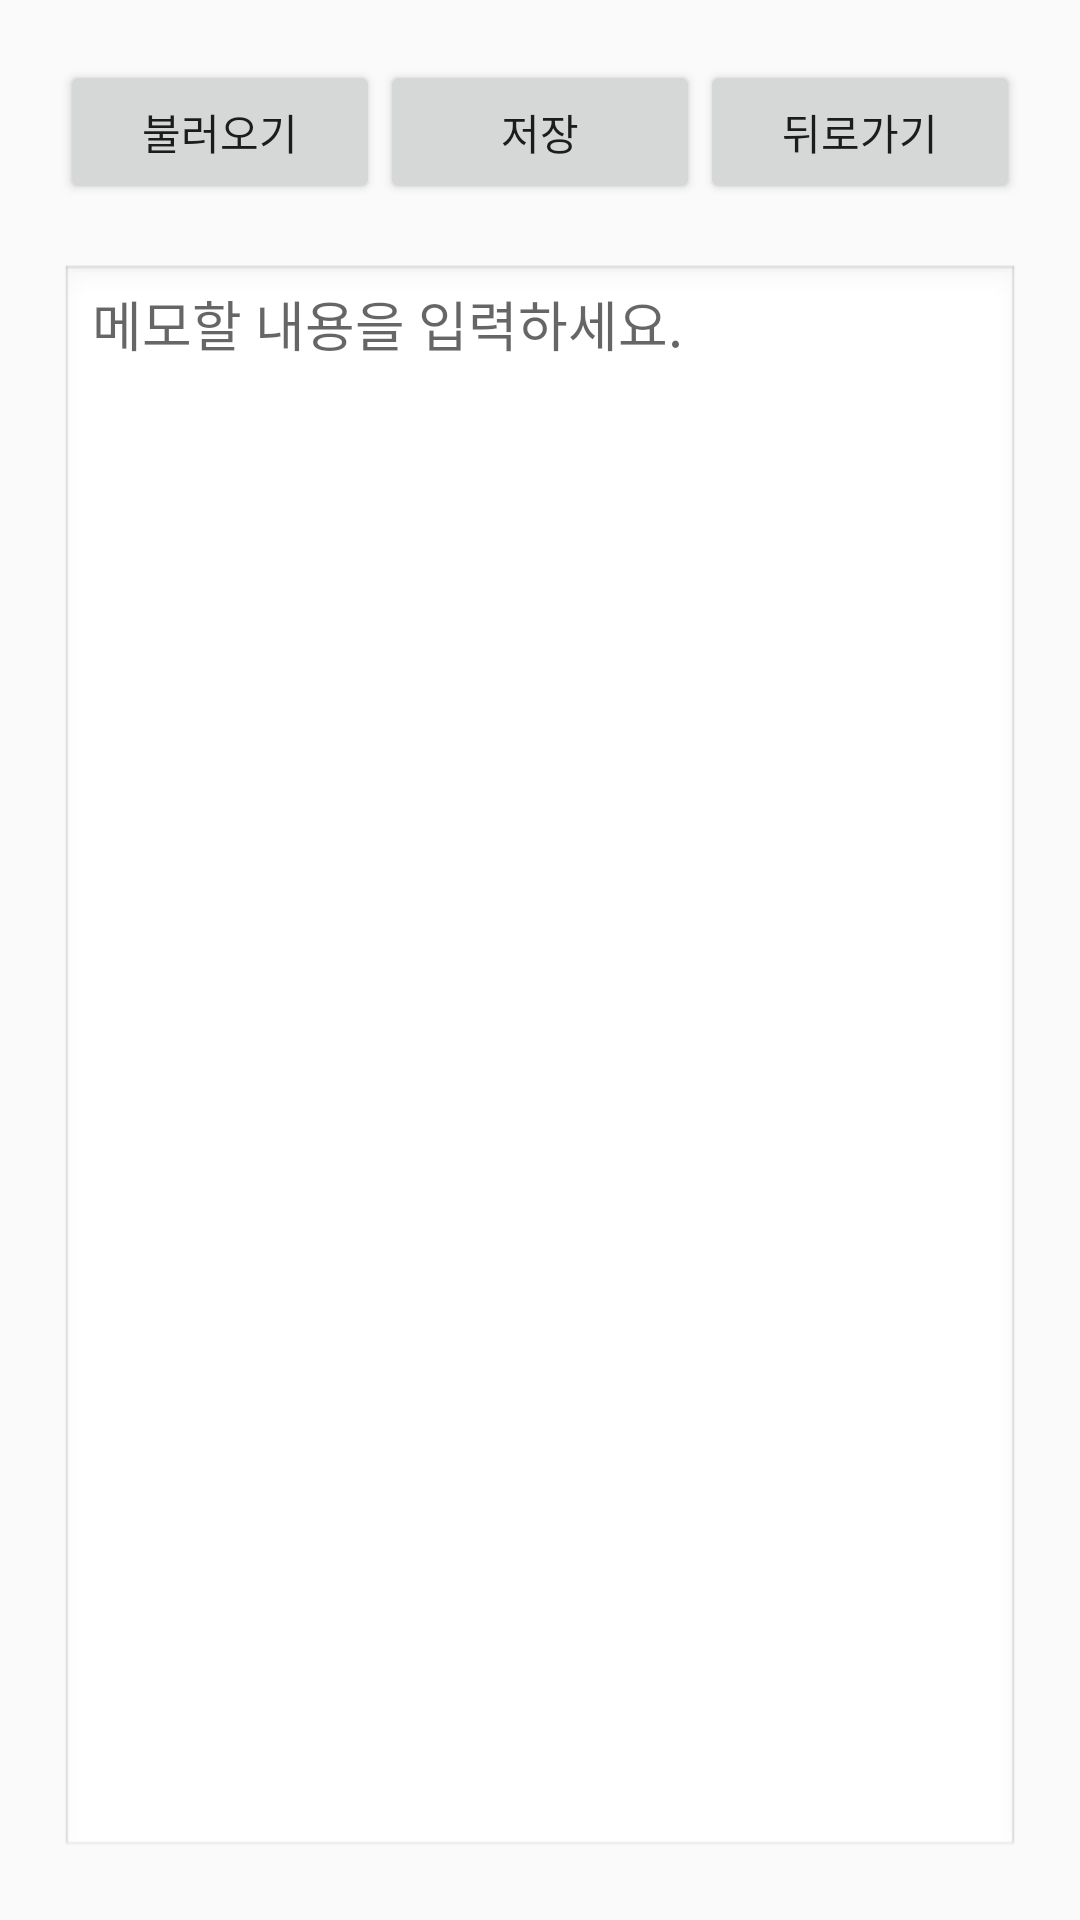

Layout XML and referenced resources for this Android screen:
<!-- AndroidManifest.xml: application theme AppTheme -->
<!-- res/layout/activity_memo.xml -->
<?xml version="1.0" encoding="utf-8"?>
<RelativeLayout xmlns:android="http://schemas.android.com/apk/res/android"
    android:layout_width="match_parent"
    android:layout_height="match_parent"
    android:padding="20dp">
    <LinearLayout
        android:id="@+id/btn_layout"
        android:layout_width="match_parent"
        android:layout_height="wrap_content"
        android:layout_marginBottom="20dp"
        android:orientation="horizontal">
        <Button
            android:id="@+id/load_btn"
            android:layout_width="wrap_content"
            android:layout_height="wrap_content"
            android:layout_weight="1"
            android:text="불러오기"
            android:onClick="onClick"/>
        <Button
            android:id="@+id/save_btn"
            android:layout_width="wrap_content"
            android:layout_height="wrap_content"
            android:layout_weight="1"
            android:text="저장"
            android:onClick="onClick"/>
        <Button
            android:id="@+id/delete_btn"
            android:layout_width="wrap_content"
            android:layout_height="wrap_content"
            android:layout_weight="1"
            android:text="뒤로가기"
            android:onClick="onClick"/>
    </LinearLayout>
    <EditText
        android:id="@+id/memo_edit"
        android:layout_width="wrap_content"
        android:layout_height="wrap_content"
        android:layout_alignParentBottom="true"
        android:layout_alignParentLeft="true"
        android:layout_alignParentRight="true"
        android:layout_below="@+id/btn_layout"
        android:hint="메모할 내용을 입력하세요."
        android:gravity="top"
        android:background="@android:drawable/edit_text"/>

</RelativeLayout>
<!-- resources referenced by this layout -->
<resources>
  <style name="AppTheme" parent="Theme.AppCompat.Light.DarkActionBar">
          
          <item name="colorPrimary">@color/colorPrimary</item>
          <item name="colorPrimaryDark">@color/colorPrimaryDark</item>
          <item name="colorAccent">@color/colorAccent</item>
      </style>
  <!-- not gathered from this repository: default colours our renderer supplied (Android Studio template values) -->
  <color name="colorPrimary">#FF6200EE</color>
  <color name="colorPrimaryDark">#FF3700B3</color>
  <color name="colorAccent">#FF03DAC5</color>
</resources>
